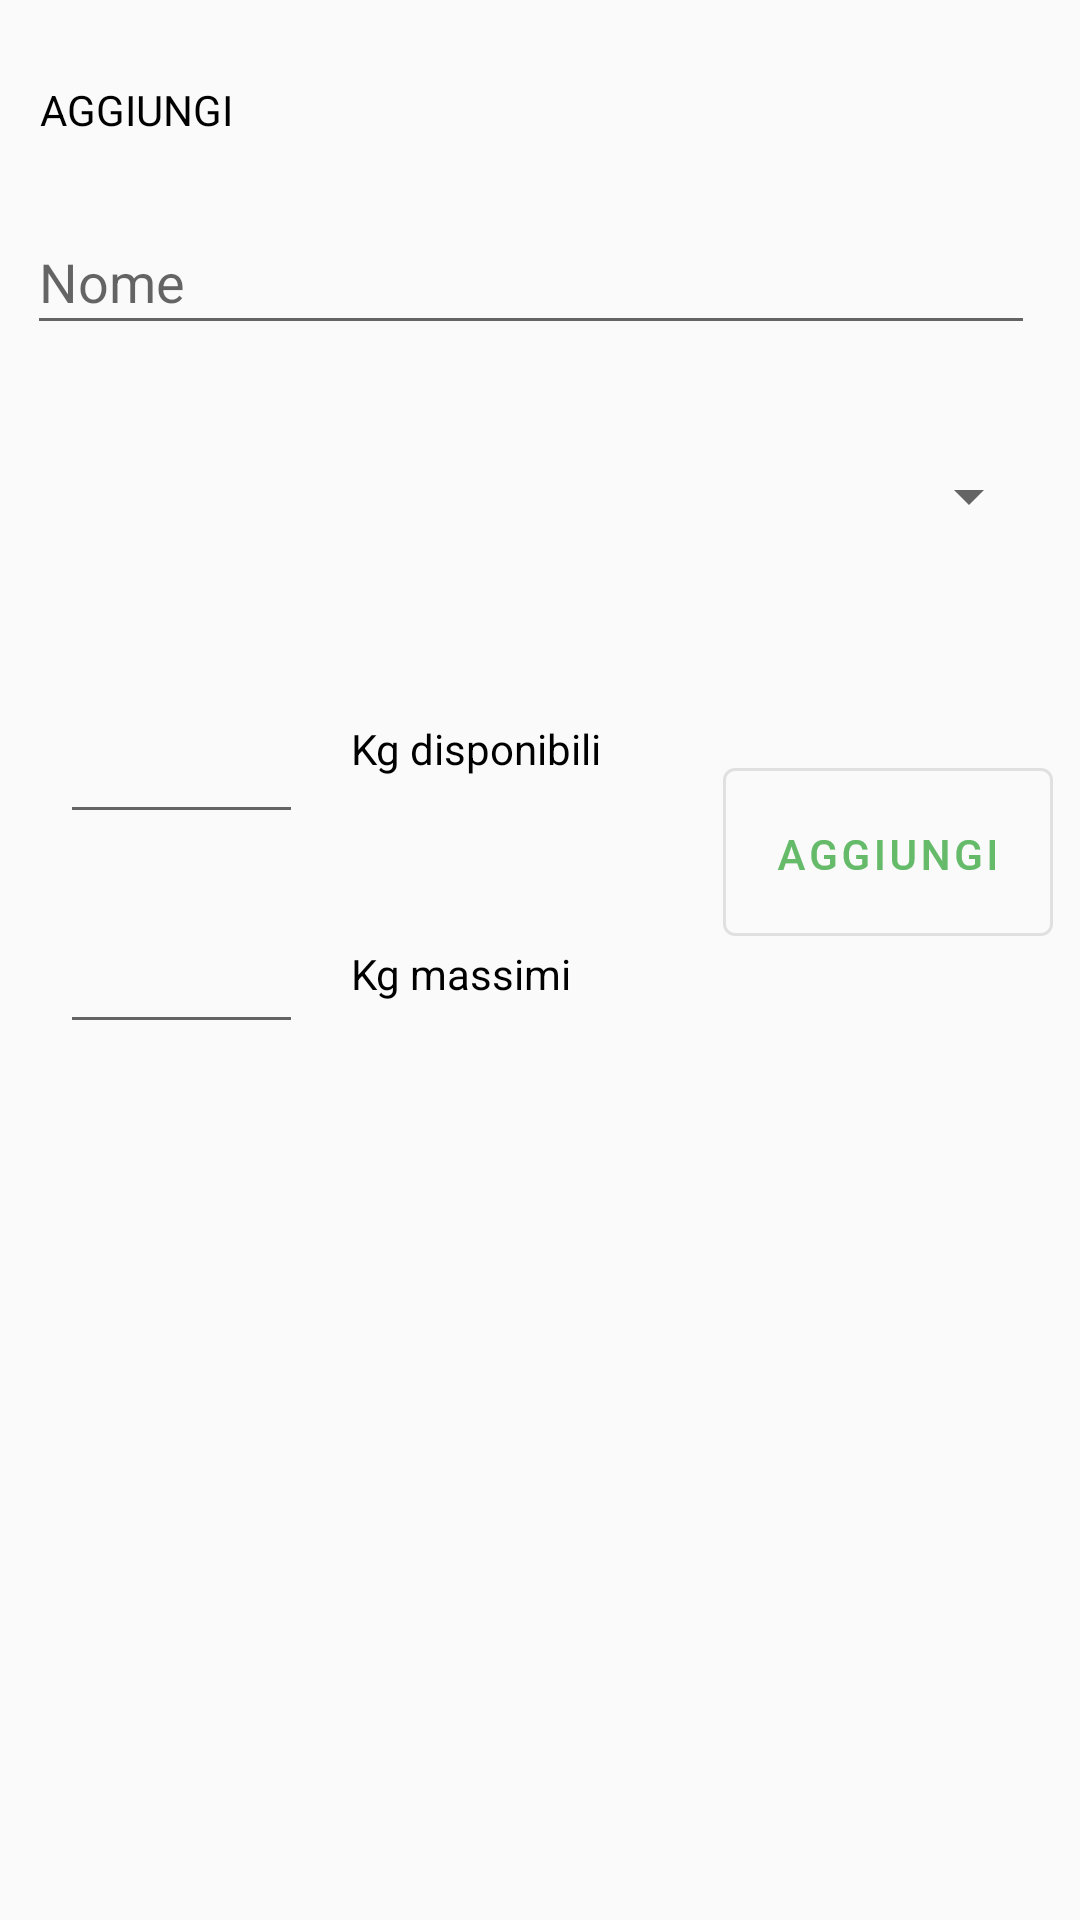

Here is an Android app screen rendered from its layout file. Give the layout XML and the strings, colors and styles it references.
<!-- AndroidManifest.xml: application theme AppTheme -->
<!-- res/layout/add_resorce.xml -->
<?xml version="1.0" encoding="utf-8"?>
<androidx.constraintlayout.widget.ConstraintLayout
    xmlns:android="http://schemas.android.com/apk/res/android"
    xmlns:app="http://schemas.android.com/apk/res-auto"
    xmlns:tools="http://schemas.android.com/tools"
    android:layout_width="match_parent"
    android:layout_height="match_parent">

    <TextView
        android:id="@+id/textView3"
        android:layout_width="wrap_content"
        android:layout_height="wrap_content"
        android:layout_marginStart="39dp"
        android:layout_marginTop="27dp"
        android:layout_marginEnd="308dp"
        android:text="AGGIUNGI"
        android:textColor="#000000"
        app:layout_constraintEnd_toEndOf="parent"
        app:layout_constraintStart_toStartOf="parent"
        app:layout_constraintTop_toTopOf="parent" />

    <EditText
        android:id="@+id/editTextTextPersonName2"
        android:layout_width="336dp"
        android:layout_height="45dp"
        android:layout_marginStart="34dp"
        android:layout_marginTop="24dp"
        android:layout_marginEnd="167dp"
        android:ems="10"
        android:hint="Nome"
        android:inputType="textPersonName"
        android:textAlignment="textStart"
        app:layout_constraintEnd_toEndOf="parent"
        app:layout_constraintHorizontal_bias="0.142"
        app:layout_constraintStart_toStartOf="parent"
        app:layout_constraintTop_toBottomOf="@+id/textView3" />

    <Spinner
        android:id="@+id/spinner"
        android:layout_width="336dp"
        android:layout_height="53dp"
        android:layout_marginTop="24dp"
        android:entries="@array/spinnerItems"
        app:layout_constraintEnd_toEndOf="parent"
        app:layout_constraintHorizontal_bias="0.453"
        app:layout_constraintStart_toStartOf="parent"
        app:layout_constraintTop_toBottomOf="@+id/editTextTextPersonName2" />

    <EditText
        android:id="@+id/editTextTextPersonName3"
        android:layout_width="81dp"
        android:layout_height="50dp"
        android:layout_marginStart="20dp"
        android:layout_marginTop="36dp"
        android:ems="10"
        android:inputType="textPersonName"
        app:layout_constraintStart_toStartOf="parent"
        app:layout_constraintTop_toBottomOf="@+id/spinner" />

    <Button
        android:id="@+id/button"
        android:layout_width="wrap_content"
        android:layout_height="wrap_content"
        android:layout_marginStart="140dp"
        android:layout_marginTop="64dp"
        android:background="@drawable/aggiungi"
        app:layout_constraintStart_toEndOf="@+id/editTextTextPersonName4"
        app:layout_constraintTop_toBottomOf="@+id/spinner" />

    <EditText
        android:id="@+id/editTextTextPersonName4"
        android:layout_width="81dp"
        android:layout_height="50dp"
        android:layout_marginStart="20dp"
        android:layout_marginTop="20dp"
        android:ems="10"
        android:inputType="textPersonName"
        app:layout_constraintStart_toStartOf="parent"
        app:layout_constraintTop_toBottomOf="@+id/editTextTextPersonName3" />

    <TextView
        android:id="@+id/textView17"
        android:layout_width="wrap_content"
        android:layout_height="wrap_content"
        android:layout_marginStart="16dp"
        android:layout_marginTop="56dp"
        android:text="Kg massimi"
        android:textColor="#000000"
        app:layout_constraintStart_toEndOf="@+id/editTextTextPersonName4"
        app:layout_constraintTop_toBottomOf="@+id/textView16" />

    <TextView
        android:id="@+id/textView16"
        android:layout_width="wrap_content"
        android:layout_height="wrap_content"
        android:layout_marginStart="16dp"
        android:layout_marginTop="48dp"
        android:text="Kg disponibili"
        android:textColor="#000000"
        app:layout_constraintStart_toEndOf="@+id/editTextTextPersonName3"
        app:layout_constraintTop_toBottomOf="@+id/spinner" />

    <View
        android:id="@+id/view"
        android:layout_width="311dp"
        android:layout_height="328dp"
        android:layout_marginStart="53dp"
        android:layout_marginTop="32dp"
        app:layout_constraintStart_toStartOf="parent"
        app:layout_constraintTop_toBottomOf="@+id/editTextTextPersonName4" />

</androidx.constraintlayout.widget.ConstraintLayout>
<!-- resources referenced by this layout -->
<resources>
  <!-- drawable aggiungi: png bitmap (drawable-hdpi, 1966 bytes) -->
  <style name="AppTheme" parent="Theme.AppCompat.Light.DarkActionBar">
          <item name="colorPrimary">@color/colorPrimary</item>
          <item name="colorPrimaryDark">@color/colorPrimaryDark</item>
          <item name="colorAccent">@color/colorAccent</item>
  
      </style>
  <color name="colorPrimary">#2E7D32</color>
  <color name="colorPrimaryDark">#2E7D32</color>
  <color name="colorAccent">#2E7D32</color>
</resources>
